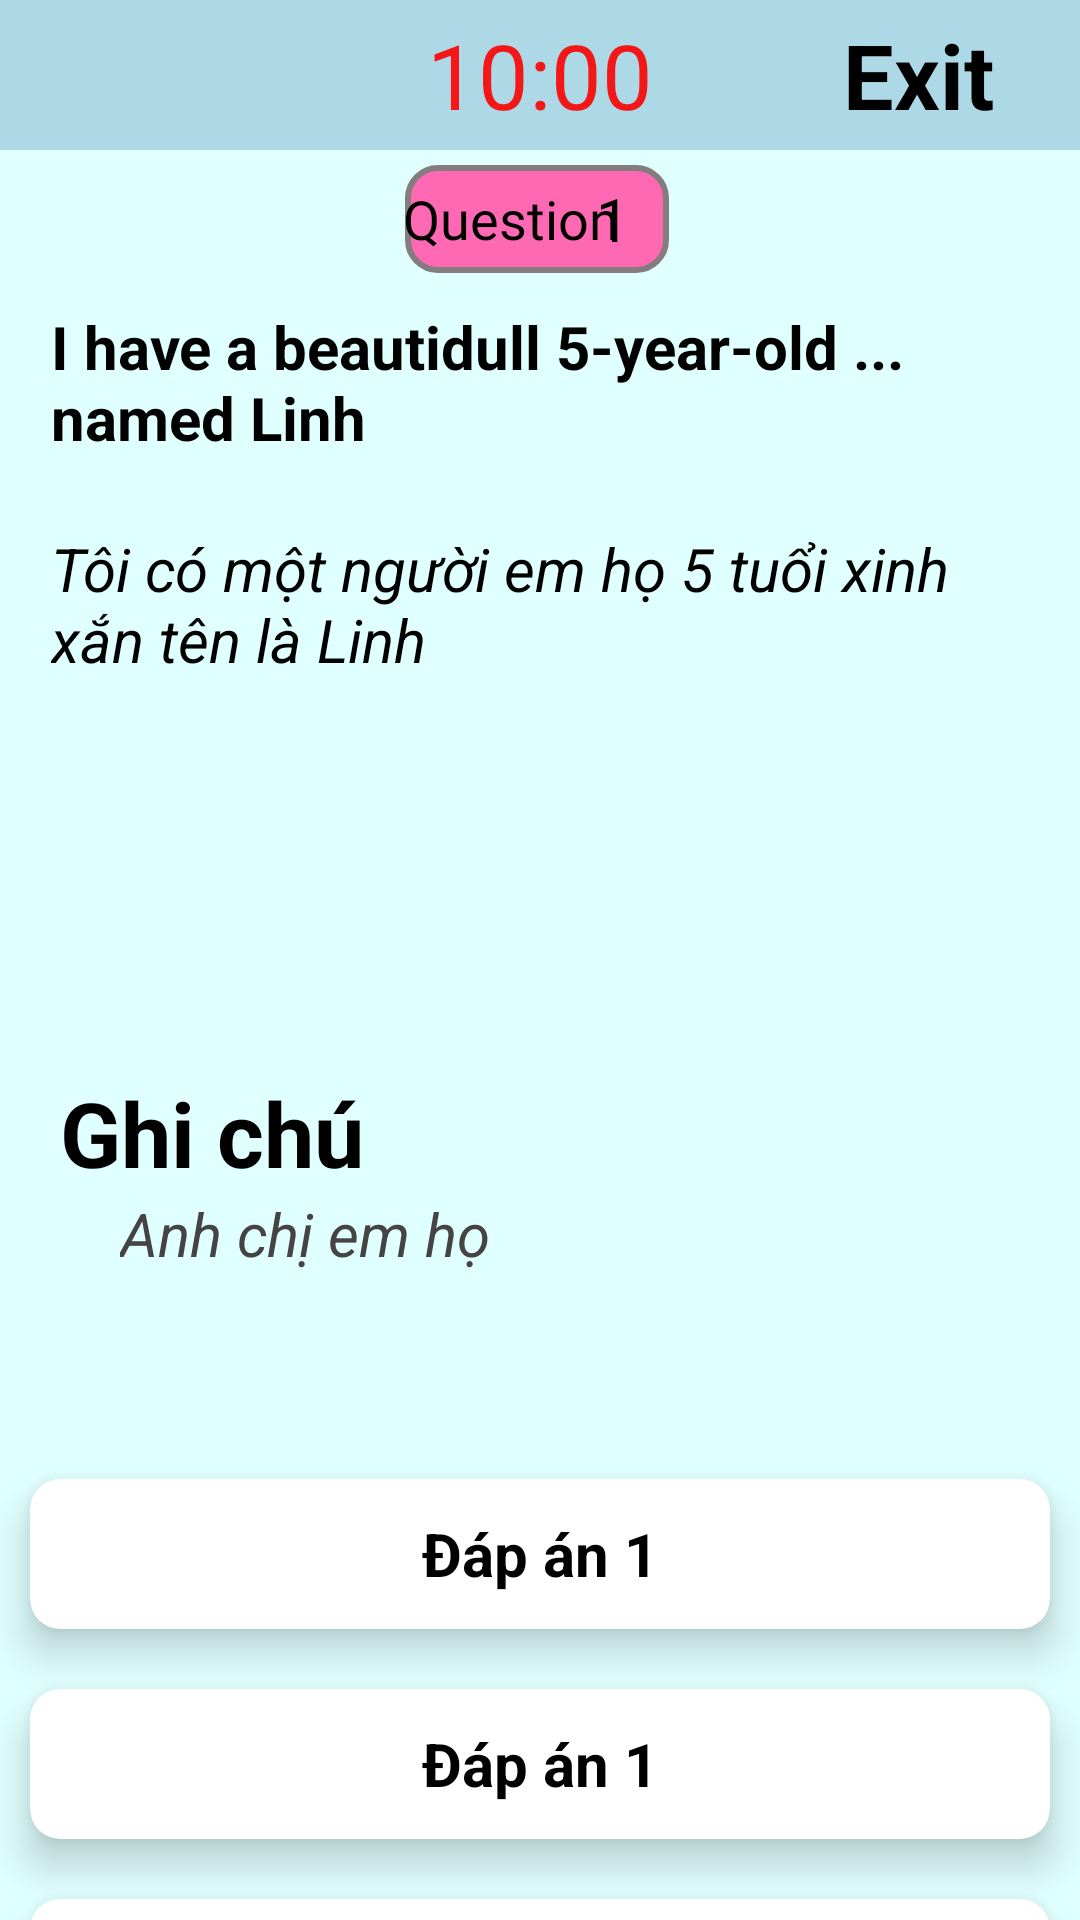

Write the Android layout XML for this screen, with the resource values it uses.
<!-- AndroidManifest.xml: application theme Theme.Design.Light.NoActionBar -->
<!-- res/layout/activity_ch_cdddht.xml -->
<?xml version="1.0" encoding="utf-8"?>
<LinearLayout xmlns:android="http://schemas.android.com/apk/res/android"
    xmlns:app="http://schemas.android.com/apk/res-auto"
    xmlns:tools="http://schemas.android.com/tools"
    android:layout_width="match_parent"
    android:layout_height="match_parent"
    android:orientation="vertical"
    android:background="#e0ffff"
    tools:context=".HocTap.CDDodunghoctap.TestCDddht.ChCdddhtActivity">

    <RelativeLayout
        android:layout_width="match_parent"
        android:layout_height="wrap_content"
        android:paddingLeft="20dp"
        android:background="#add8e6">

        <ImageView
            android:layout_width="40dp"
            android:layout_height="50dp"
            android:src="@drawable/ic_baseline_back" />

        <TextView
            android:id="@+id/textViewTimeddht"
            android:layout_width="100dp"
            android:layout_height="50dp"
            android:layout_centerHorizontal="true"
            android:gravity="center"
            android:text="10:00"
            android:textColor="@color/red"
            android:textSize="30dp" />

        <TextView
            android:layout_width="100dp"
            android:layout_height="50dp"
            android:layout_alignParentEnd="true"
            android:layout_marginEnd="4dp"
            android:layout_centerVertical="true"
            android:text="Exit"
            android:gravity="center"
            android:textSize="30dp"
            android:textColor="@color/black"
            android:textStyle="bold"/>
    </RelativeLayout>
    <RelativeLayout
        android:layout_width="match_parent"
        android:layout_height="428dp"
        android:layout_marginTop="5dp">

        <TextView
            android:id="@+id/tvqs"
            android:layout_width="397dp"
            android:layout_height="396dp"
            android:layout_marginStart="10dp"
            android:layout_marginTop="10dp"
            android:layout_marginEnd="10dp"
            android:background="@drawable/bg_item_listview"
            android:gravity="center"
            android:textColor="@color/black"
            android:textSize="20dp"
            android:textStyle="italic" />

        <TextView
            android:id="@+id/tvNDquestiondd"
            android:layout_width="wrap_content"
            android:layout_height="69dp"
            android:layout_below="@+id/rcQuestion"
            android:layout_marginLeft="17dp"
            android:layout_marginTop="11dp"
            android:layout_marginRight="17dp"
            android:text="I have a beautidull 5-year-old ... named Linh"
            android:textColor="@color/black"
            android:textSize="20dp"
            android:textStyle="bold" />

        <TextView
            android:id="@+id/tvdichcauhoidd"
            android:layout_width="match_parent"
            android:layout_height="70dp"
            android:layout_below="@id/tvNDquestiondd"
            android:layout_marginLeft="17dp"
            android:layout_marginTop="5dp"
            android:layout_marginRight="17dp"
            android:background="@drawable/bg_item_listview"
            android:text="Tôi có một người em họ 5 tuổi xinh xắn tên là Linh"
            android:textColor="@color/black"
            android:textSize="20dp"
            android:textStyle="italic" />

        <RelativeLayout
            android:id="@+id/rcQuestion"
            android:layout_width="wrap_content"
            android:layout_height="36dp">

            <TextView
                android:id="@+id/tvquestion"
                android:layout_width="wrap_content"
                android:layout_height="36dp"
                android:layout_alignParentStart="true"
                android:layout_alignParentEnd="true"
                android:layout_marginStart="135dp"
                android:layout_marginEnd="137dp"
                android:background="@drawable/bg_question"
                android:fontFamily="@font/archivo_black"
                android:gravity="center"
                android:text="Question    "
                android:textColor="@color/black"
                android:textSize="18dp" />

            <TextView
                android:id="@+id/tvquestionbddht"
                android:layout_width="wrap_content"
                android:layout_height="match_parent"
                android:layout_alignEnd="@+id/tvquestion"
                android:layout_marginEnd="13dp"
                android:fontFamily="@font/archivo_black"
                android:gravity="center"
                android:text="1"
                android:textColor="@color/black"
                android:textSize="20dp" />
        </RelativeLayout>


        <ImageView
            android:id="@+id/imageAnhddht"
            android:layout_width="wrap_content"
            android:layout_height="118dp"
            android:layout_below="@id/tvdichcauhoidd"
            android:layout_alignParentStart="true"
            android:layout_alignParentEnd="true"
            android:layout_marginStart="96dp"
            android:layout_marginTop="-7dp"
            android:layout_marginEnd="73dp" />

        <TextView
            android:id="@+id/tvgc"
            android:layout_width="wrap_content"
            android:layout_height="wrap_content"
            android:layout_below="@id/imageAnhddht"
            android:layout_marginLeft="20dp"
            android:text="Ghi chú"
            android:textColor="@color/black"
            android:textSize="30dp"
            android:textStyle="bold" />

        <TextView
            android:id="@+id/tvghichuQddht"
            android:layout_width="345dp"
            android:layout_height="49dp"
            android:layout_below="@id/tvgc"
            android:layout_marginLeft="30dp"
            android:paddingLeft="10dp"
            android:text="Anh chị em họ"
            android:textColor="#454343"
            android:textSize="20dp"
            android:textStyle="italic" />
    </RelativeLayout>

    <androidx.cardview.widget.CardView
        android:id="@+id/cadviewDA1ddht"
        android:onClick="ClickDA1ddht"
        android:layout_width="match_parent"
        android:layout_marginTop="20dp"
        android:layout_height="50dp"
        android:layout_row="0"
        android:layout_gravity="fill"
        android:layout_margin="10dp"
        app:cardCornerRadius="10dp"
        app:cardElevation="8dp">
        <TextView
            android:id="@+id/tvdapan1ddht"
            android:layout_gravity="center"
            android:layout_width="wrap_content"
            android:layout_height="wrap_content"
            android:text="Đáp án 1"
            android:textColor="@color/black"
            android:textSize="20dp"
            android:textStyle="bold" />

    </androidx.cardview.widget.CardView>

    <androidx.cardview.widget.CardView
        android:id="@+id/cadviewDA2ddht"
        android:onClick="ClickDA2ddht"
        android:layout_width="match_parent"
        android:layout_height="50dp"
        android:layout_row="0"

        android:layout_gravity="fill"
        android:layout_margin="10dp"
        app:cardCornerRadius="10dp"
        app:cardElevation="8dp">
        <TextView
            android:id="@+id/tvdapan2ddht"
            android:layout_gravity="center"
            android:layout_width="wrap_content"
            android:layout_height="wrap_content"
            android:text="Đáp án 1"
            android:textColor="@color/black"
            android:textSize="20dp"
            android:textStyle="bold" />

    </androidx.cardview.widget.CardView>
    <androidx.cardview.widget.CardView
        android:id="@+id/cadviewDA3ddht"
        android:onClick="ClickDA3ddht"
        android:layout_width="match_parent"
        android:layout_height="50dp"
        android:layout_row="0"
        android:layout_gravity="fill"
        android:layout_margin="10dp"
        app:cardCornerRadius="10dp"
        app:cardElevation="8dp">
        <TextView
            android:id="@+id/tvdapan3ddht"
            android:layout_gravity="center"
            android:layout_width="wrap_content"
            android:layout_height="wrap_content"
            android:text="Đáp án 1"
            android:textColor="@color/black"
            android:textSize="20dp"
            android:textStyle="bold" />

    </androidx.cardview.widget.CardView>
    <androidx.cardview.widget.CardView
        android:id="@+id/cadviewDA4ddht"
        android:onClick="ClickDA4ddht"
        android:layout_width="match_parent"
        android:layout_height="50dp"
        android:layout_row="0"
        android:layout_gravity="fill"
        android:layout_margin="10dp"
        app:cardCornerRadius="10dp"
        app:cardElevation="8dp">
        <TextView
            android:id="@+id/tvdapan4ddht"
            android:layout_gravity="center"
            android:layout_width="wrap_content"
            android:layout_height="wrap_content"
            android:text="Đáp án 1"
            android:textColor="@color/black"
            android:textSize="20dp"
            android:textStyle="bold" />

    </androidx.cardview.widget.CardView>


</LinearLayout>
<!-- resources referenced by this layout -->
<resources>
  <color name="black">#FF000000</color>
  <color name="red">#F31717</color>
  <!-- drawable bg_question (drawable) -->
  <?xml version="1.0" encoding="utf-8"?>
  <shape xmlns:android="http://schemas.android.com/apk/res/android">
  
      <corners android:radius="10dp"/>
      <stroke android:width="2dp"
          android:color="#857D7D"/>
      <solid android:color="#ff69b4"/>
      <size android:width="150dp"
          android:height="65dp"/>
  </shape>
</resources>
